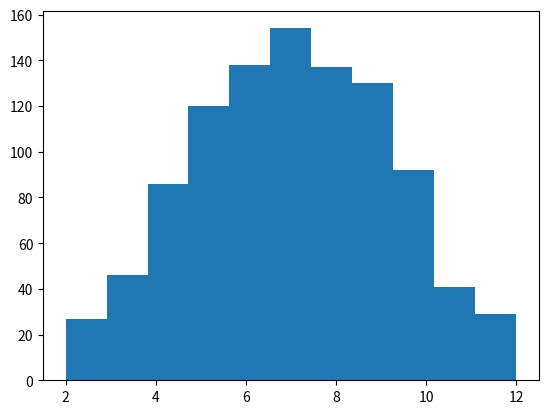

Write the Python code that produced this figure.
import matplotlib.pyplot as plt
import numpy as np
from random import *

liste =[randint(1,6)+randint(1,6) for _ in range(1000)]
plt.hist(liste,11)

plt.show()
